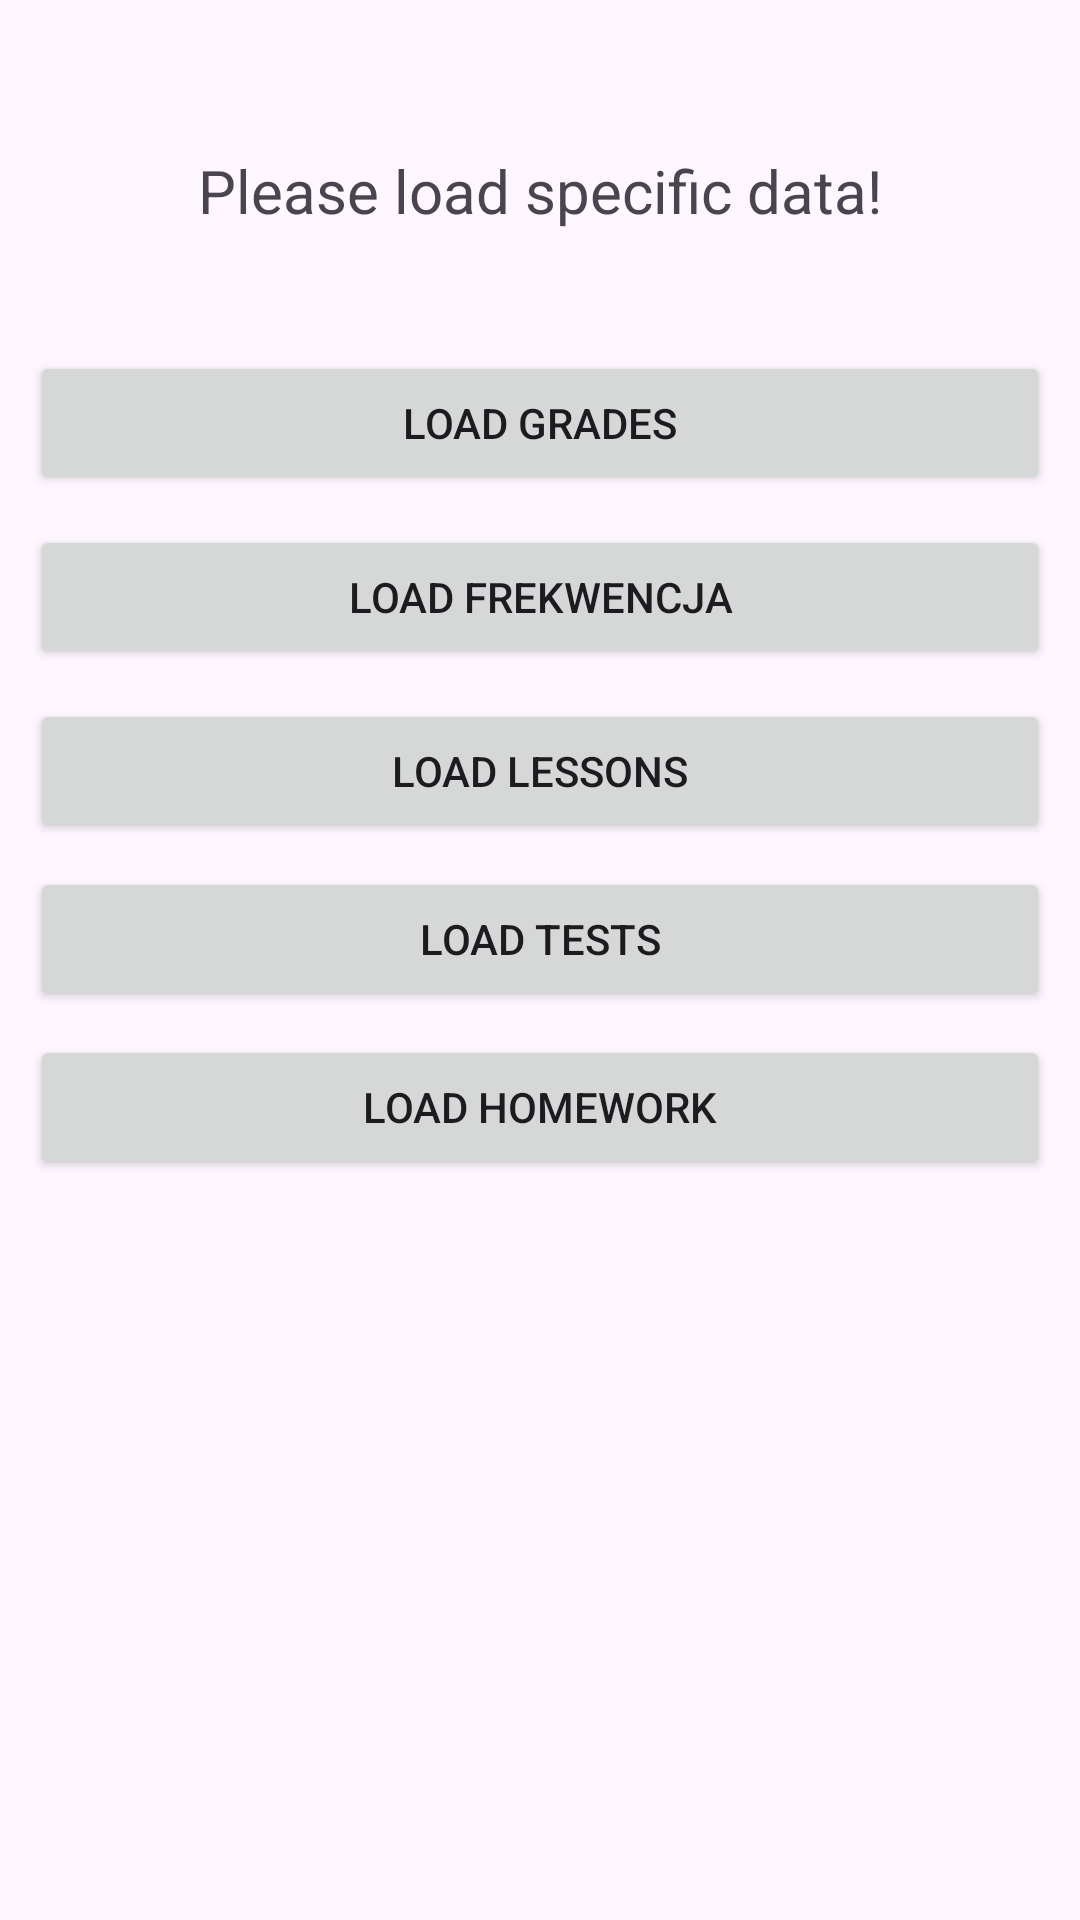

Write the Android layout XML for this screen, with the resource values it uses.
<!-- AndroidManifest.xml: application theme Theme.Vulcan -->
<!-- res/layout/fragment_home.xml -->
<?xml version="1.0" encoding="utf-8"?>
<androidx.constraintlayout.widget.ConstraintLayout xmlns:android="http://schemas.android.com/apk/res/android"
    xmlns:app="http://schemas.android.com/apk/res-auto"
    xmlns:tools="http://schemas.android.com/tools"
    android:layout_width="match_parent"
    android:layout_height="match_parent"
    tools:context=".activities.ui.home.HomeFragment">

    <TextView
        android:id="@+id/text_home"
        android:layout_width="match_parent"
        android:layout_height="wrap_content"
        android:layout_marginStart="8dp"
        android:layout_marginTop="50dp"
        android:layout_marginEnd="8dp"
        android:text="Please load specific data!"
        android:textAlignment="center"
        android:textSize="20sp"
        app:layout_constraintEnd_toEndOf="parent"
        app:layout_constraintStart_toStartOf="parent"
        app:layout_constraintTop_toTopOf="parent" />

    <Button
        android:id="@+id/loadGradesButton"
        android:layout_width="0dp"
        android:layout_height="wrap_content"
        android:layout_marginStart="10dp"
        android:layout_marginTop="40dp"
        android:layout_marginEnd="10dp"
        android:text="Load grades"
        app:layout_constraintEnd_toEndOf="parent"
        app:layout_constraintStart_toStartOf="parent"
        app:layout_constraintTop_toBottomOf="@+id/text_home" />

    <Button
        android:id="@+id/loadFrekwencjaButton"
        android:layout_width="0dp"
        android:layout_height="wrap_content"
        android:layout_marginStart="10dp"
        android:layout_marginTop="10dp"
        android:layout_marginEnd="10dp"
        android:text="Load frekwencja"
        app:layout_constraintEnd_toEndOf="parent"
        app:layout_constraintStart_toStartOf="parent"
        app:layout_constraintTop_toBottomOf="@+id/loadGradesButton" />

    <Button
        android:id="@+id/loadLekcjeButton"
        android:layout_width="0dp"
        android:layout_height="wrap_content"
        android:layout_marginStart="10dp"
        android:layout_marginTop="10dp"
        android:layout_marginEnd="10dp"
        android:text="Load Lessons"
        app:layout_constraintEnd_toEndOf="parent"
        app:layout_constraintStart_toStartOf="parent"
        app:layout_constraintTop_toBottomOf="@+id/loadFrekwencjaButton" />

    <Button
        android:id="@+id/loadTestsButton"
        android:layout_width="0dp"
        android:layout_height="wrap_content"
        android:layout_marginStart="10dp"
        android:layout_marginTop="8dp"
        android:layout_marginEnd="10dp"
        android:text="Load Tests"
        app:layout_constraintEnd_toEndOf="parent"
        app:layout_constraintHorizontal_bias="1.0"
        app:layout_constraintStart_toStartOf="parent"
        app:layout_constraintTop_toBottomOf="@+id/loadLekcjeButton" />

    <Button
        android:id="@+id/loadHomeworkButton"
        android:layout_width="0dp"
        android:layout_height="wrap_content"
        android:layout_marginStart="10dp"
        android:layout_marginTop="8dp"
        android:layout_marginEnd="10dp"
        android:text="Load Homework"
        app:layout_constraintEnd_toEndOf="parent"
        app:layout_constraintHorizontal_bias="1.0"
        app:layout_constraintStart_toStartOf="parent"
        app:layout_constraintTop_toBottomOf="@+id/loadTestsButton" />

</androidx.constraintlayout.widget.ConstraintLayout>
<!-- resources referenced by this layout -->
<resources>
  <style name="Theme.Vulcan" parent="Base.Theme.Vulcan" />
  <style name="Base.Theme.Vulcan" parent="Theme.Material3.DayNight.NoActionBar">
          
          
      </style>
</resources>
